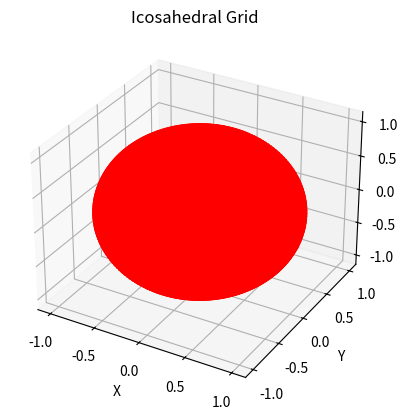

This chart was generated by the following Python code:
import numpy as np
import matplotlib.pyplot as plt
from mpl_toolkits.mplot3d import Axes3D
import math

def normalize(v):
    norm = np.linalg.norm(v)
    if norm == 0:
        return v
    return v / norm

def icosahedron_vertices():
    phi = (1 + np.sqrt(5)) / 2
    vertices = np.array([
        [-1, phi, 0],
        [1, phi, 0],
        [-1, -phi, 0],
        [1, -phi, 0],
        [0, -1, phi],
        [0, 1, phi],
        [0, -1, -phi],
        [0, 1, -phi],
        [phi, 0, -1],
        [phi, 0, 1],
        [-phi, 0, -1],
        [-phi, 0, 1]
    ], dtype=float)
    return vertices

def icosahedron_faces():
    # Faces (vertex indices)
    faces = [
        (0, 11, 5), (0, 5, 1), (0, 1, 7), (0, 7, 10), (0, 10, 11),
        (1, 5, 9), (5, 11, 4), (11, 10, 2), (10, 7, 6), (7, 1, 8),
        (3, 9, 4), (3, 4, 2), (3, 2, 6), (3, 6, 8), (3, 8, 9),
        (4, 9, 5), (2, 4, 11), (6, 2, 10), (8, 6, 7), (9, 8, 1)
    ]

    return faces

def subdivide_triangle(p1, p2, p3, depth):
    if depth == 0:
        return [p1, p2, p3]
    
    # Midpoints of the edges
    m1 = (p1 + p2) / 2
    m2 = (p2 + p3) / 2
    m3 = (p3 + p1) / 2

    # New vertices
    v1 = p1
    v2 = p2
    v3 = p3

    # Recursively subdivide
    triangles = []
    triangles.extend(subdivide_triangle(v1, m1, m3, depth - 1))
    triangles.extend(subdivide_triangle(m1, v2, m2, depth - 1))
    triangles.extend(subdivide_triangle(m3, m2, v3, depth - 1))
    triangles.extend(subdivide_triangle(m1, m2, m3, depth - 1))

    return triangles

def generate_icosahedral_grid(depth):
    icosahedron_vertices_array = icosahedron_vertices()
    faces = icosahedron_faces()
    triangles = []
    
    # Subdivide each face of the icosahedron
    for face in faces:
        p1, p2, p3 = icosahedron_vertices_array[face[0]], icosahedron_vertices_array[face[1]], icosahedron_vertices_array[face[2]]
        triangles.extend(subdivide_triangle(p1, p2, p3, depth))

    return np.array(triangles)

# def project_onto_surface(vertices):
    
    

def plot_icosahedral_grid(vertices):
    fig = plt.figure()
    ax = fig.add_subplot(111, projection='3d')

    ax.scatter(vertices[:, 0], vertices[:, 1], vertices[:, 2], c='r', marker='o')
    ax.set_xlabel('X')
    ax.set_ylabel('Y')
    ax.set_zlabel('Z')
    ax.set_title('Icosahedral Grid')

    plt.show()

if __name__ == "__main__":
    depth = 5  # Adjust the depth of subdivision
    icosahedral_grid = generate_icosahedral_grid(depth)
    icosahedral_grid = np.unique(icosahedral_grid, axis=0)

    # project_onto_surface(icosahedral_grid)
    for i in range(len(icosahedral_grid)):
        icosahedral_grid[i] = normalize(icosahedral_grid[i])
    
    # remove the poles
    # for i, v in enumerate(icosahedral_grid):
    #     if np.linalg.norm(v - np.array([0,0,1])) <1e-8:
    #         icosahedral_grid = np.delete(icosahedral_grid, i, axis=0)
    #         break
    # for i, v in enumerate(icosahedral_grid):
    #     if np.linalg.norm(v - np.array([0,0,-1])) <1e-8:
    #         icosahedral_grid = np.delete(icosahedral_grid, i, axis=0)
    #         break



    np.savetxt(f'icosa_d{depth}_N{len(icosahedral_grid)}.dat', icosahedral_grid)
    plot_icosahedral_grid(icosahedral_grid)
